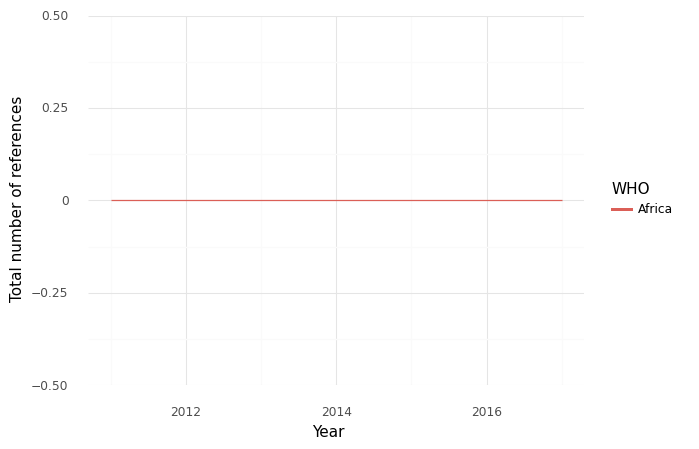

Source data for this figure (header and first rows):
, WHO, Year, intersection, climate, health, sum
0, Africa, 2011, 0.0, 0.0, 2.0, 2.0
1, Africa, 2012, 0.0, 0.0, 5.0, 5.0
2, Africa, 2013, 0.0, 0.0, 2.0, 2.0
3, Africa, 2014, 0.0, 0.0, 3.0, 3.0
4, Africa, 2015, 0.0, 0.0, 3.0, 3.0
5, Africa, 2016, 0.0, 0.0, 3.0, 3.0
6, Africa, 2017, 0.0, 0.0, 3.0, 3.0
